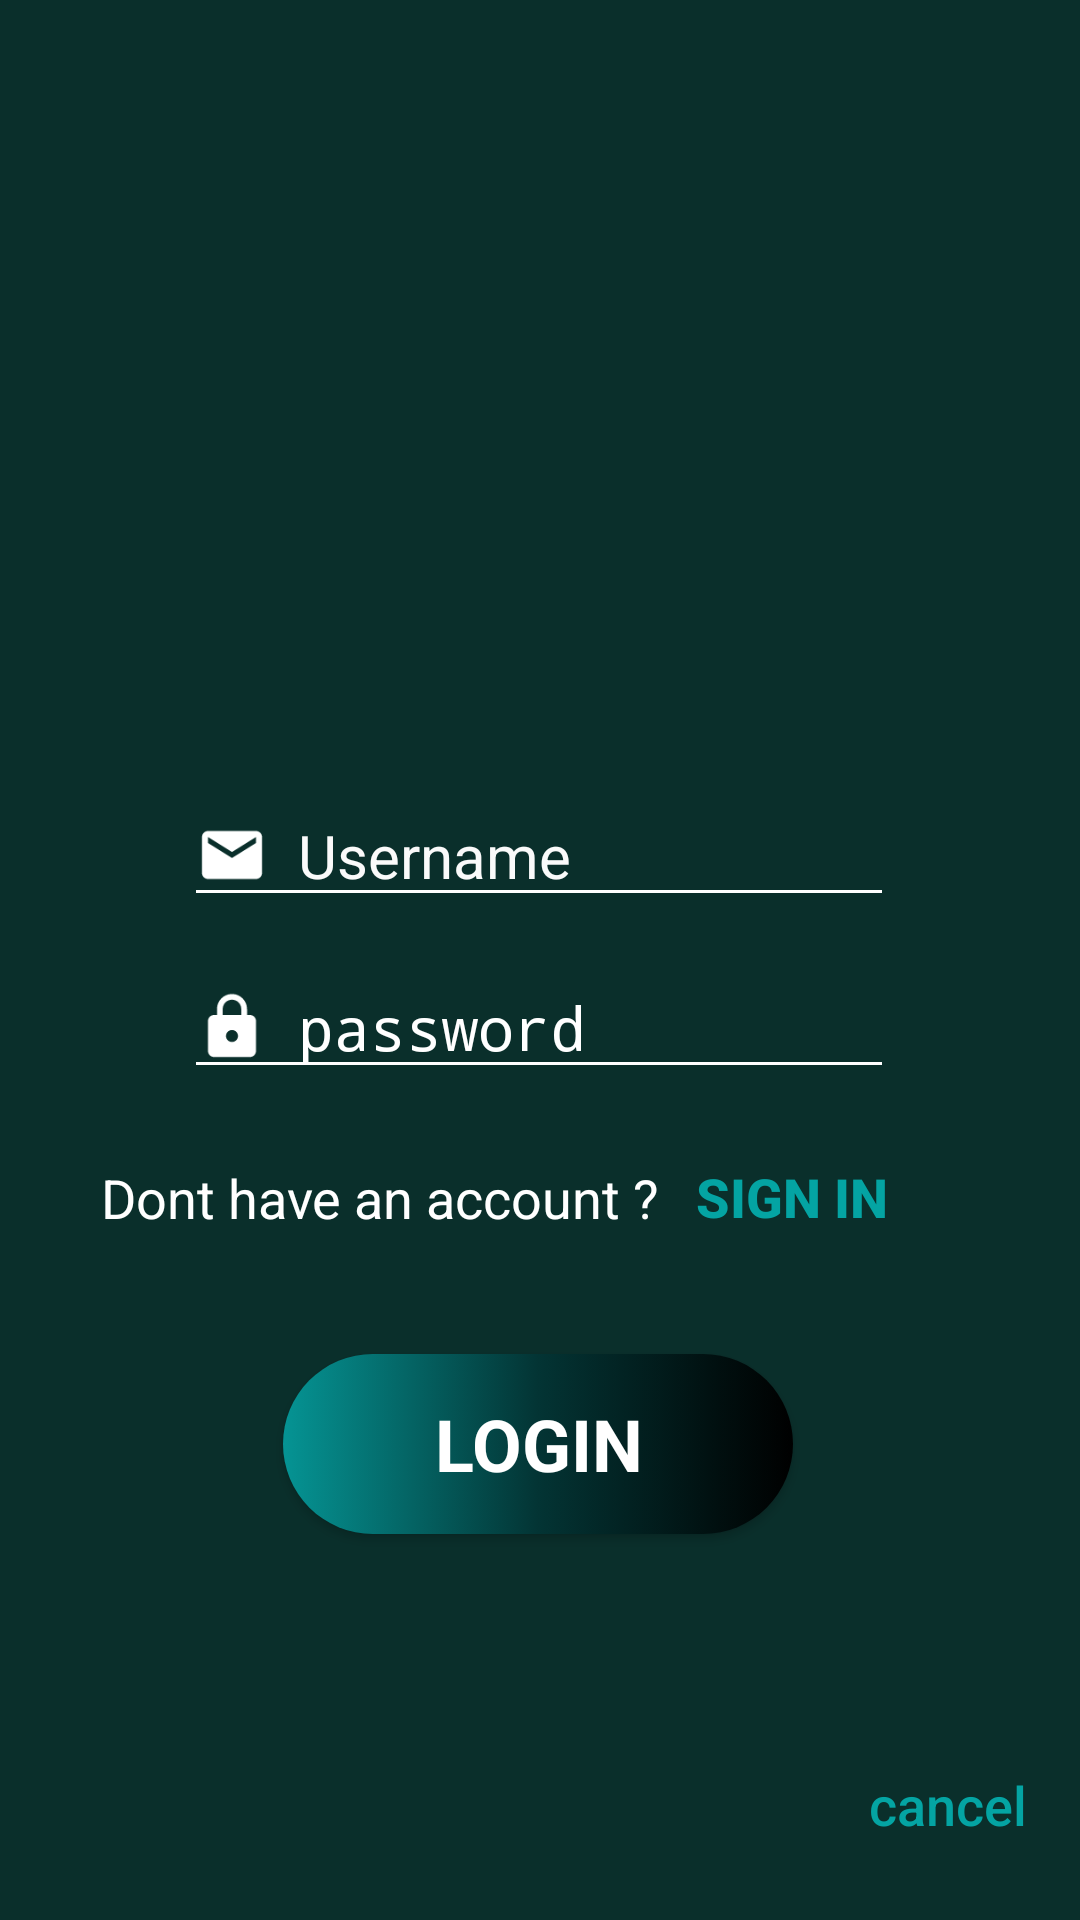

Layout XML and referenced resources for this Android screen:
<!-- AndroidManifest.xml: activity theme Theme.TTGMP.Fullscreen -->
<!-- res/layout/activity_fullscreen.xml -->
<?xml version="1.0" encoding="utf-8"?>
<FrameLayout xmlns:android="http://schemas.android.com/apk/res/android"
    android:id="@+id/framelayout"
    xmlns:app="http://schemas.android.com/apk/res-auto"
    xmlns:tools="http://schemas.android.com/tools"
    android:layout_width="match_parent"
    android:layout_height="match_parent"
    android:theme="@style/ThemeOverlay.TTGMP.FullscreenContainer"
    tools:context=".FullscreenActivity"
    tools:ignore="HardcodedText">

    
    <TextView
        android:id="@+id/fullscreen_content"
        android:layout_width="match_parent"
        android:layout_height="match_parent"
        android:gravity="center"
        android:keepScreenOn="true"
        android:text="@string/dummy_content"
        android:textColor="?attr/fullscreenTextColor"
        android:textSize="50sp"
        android:textStyle="bold" />

    
    <FrameLayout
        android:layout_width="match_parent"
        android:layout_height="match_parent"
        android:fitsSystemWindows="true">

        <androidx.constraintlayout.widget.ConstraintLayout
            android:layout_width="match_parent"
            android:layout_height="match_parent"
            android:background="#0A2F2B">

            <Button
                android:id="@+id/cancel2"
                style="@style/Widget.AppCompat.Button.Borderless"
                android:layout_width="wrap_content"
                android:layout_height="wrap_content"
                android:onClick="can"
                android:text="cancel"
                android:textAllCaps="false"
                android:textColor="#04A4A3"
                android:textSize="18sp"
                app:layout_constraintBottom_toBottomOf="parent"
                app:layout_constraintEnd_toEndOf="parent"
                app:layout_constraintHorizontal_bias="1.0"
                app:layout_constraintStart_toStartOf="parent"
                app:layout_constraintTop_toTopOf="parent"
                app:layout_constraintVertical_bias="0.976"
                app:toggleCheckedStateOnClick="true" />

            <ImageView
                android:id="@+id/imageView2"
                android:layout_width="fill_parent"
                android:layout_height="wrap_content"
                android:adjustViewBounds="true"
                android:cropToPadding="false"
                app:layout_constraintBottom_toBottomOf="parent"
                app:layout_constraintEnd_toEndOf="parent"
                app:layout_constraintHorizontal_bias="1.0"
                app:layout_constraintStart_toStartOf="parent"
                app:layout_constraintTop_toTopOf="parent"
                app:layout_constraintVertical_bias="0.0"
                app:srcCompat="@drawable/polygon_1" />

            <ImageView
                android:id="@+id/imageView3"
                android:layout_width="261dp"
                android:layout_height="227dp"
                android:adjustViewBounds="true"
                app:layout_constraintBottom_toBottomOf="parent"
                app:layout_constraintEnd_toEndOf="parent"
                app:layout_constraintHorizontal_bias="0.0"
                app:layout_constraintStart_toStartOf="parent"
                app:layout_constraintTop_toTopOf="parent"
                app:layout_constraintVertical_bias="0.998"
                app:srcCompat="@drawable/polygon_6" />

            <TextView
                android:id="@+id/textView2"
                android:layout_width="wrap_content"
                android:layout_height="wrap_content"
                android:fontFamily="sans-serif"
                android:text="Welcome,"
                android:textColor="#FFFFFF"
                android:textSize="34sp"
                app:layout_constraintBottom_toTopOf="@+id/textView3"
                app:layout_constraintEnd_toEndOf="parent"
                app:layout_constraintHorizontal_bias="0.254"
                app:layout_constraintStart_toStartOf="parent"
                app:layout_constraintTop_toTopOf="@+id/imageView2"
                app:layout_constraintVertical_bias="0.858" />

            <TextView
                android:id="@+id/textView3"
                android:layout_width="wrap_content"
                android:layout_height="wrap_content"
                android:layout_marginBottom="4dp"
                android:fontFamily="sans-serif"
                android:text="A new start to automated"
                android:textColor="#FFFFFF"
                android:textSize="22sp"
                app:layout_constraintBottom_toTopOf="@+id/textView4"
                app:layout_constraintEnd_toEndOf="parent"
                app:layout_constraintHorizontal_bias="0.417"
                app:layout_constraintStart_toStartOf="parent" />

            <TextView
                android:id="@+id/textView4"
                android:layout_width="wrap_content"
                android:layout_height="wrap_content"
                android:layout_marginBottom="92dp"
                android:fontFamily="sans-serif"
                android:text="timetable"
                android:textColor="#FFFFFF"
                android:textSize="22sp"
                app:layout_constraintBottom_toBottomOf="@+id/imageView2"
                app:layout_constraintEnd_toEndOf="parent"
                app:layout_constraintHorizontal_bias="0.213"
                app:layout_constraintStart_toStartOf="parent" />

            <EditText
                android:id="@+id/editTextTextPersonName4"
                android:layout_width="wrap_content"
                android:layout_height="wrap_content"
                android:backgroundTint="#FFFFFF"
                android:ems="10"
                android:hint="Username"
                android:drawableStart="@drawable/ic_email_24"
                android:drawablePadding="10dp"
                android:inputType="textPersonName"
                android:textColor="#FFFFFF"
                android:textColorHint="#FAFAFA"
                android:textSize="20sp"
                app:layout_constraintBottom_toTopOf="@+id/editTextTextPassword"
                app:layout_constraintEnd_toEndOf="parent"
                app:layout_constraintHorizontal_bias="0.497"
                app:layout_constraintStart_toStartOf="parent"
                app:layout_constraintTop_toTopOf="@+id/imageView2"
                app:layout_constraintVertical_bias="0.952" />

            <EditText
                android:id="@+id/editTextTextPassword"
                android:layout_width="wrap_content"
                android:layout_height="wrap_content"
                android:backgroundTint="#FFFFFF"
                android:ems="10"
                android:hint="password"
                android:inputType="textPassword"
                android:drawableStart="@drawable/ic_lock_24"
                android:drawablePadding="10dp"
                android:textColor="#FFFFFF"
                android:textColorHint="#FFFFFF"
                android:textSize="20sp"
                app:layout_constraintBottom_toBottomOf="parent"
                app:layout_constraintEnd_toEndOf="parent"
                app:layout_constraintHorizontal_bias="0.497"
                app:layout_constraintStart_toStartOf="parent"
                app:layout_constraintTop_toTopOf="parent"
                app:layout_constraintVertical_bias="0.535" />

            <Button
                android:id="@+id/login"
                style="@style/Widget.AppCompat.Button"
                android:layout_width="170dp"
                android:layout_height="60dp"
                android:layout_marginTop="80dp"
                android:background="@drawable/custom_colors"
                android:backgroundTintMode="screen"
                android:fontFamily="sans-serif"
                android:text="Login"
                android:textColor="#FFFFFF"
                android:textSize="24sp"
                android:textStyle="bold"
                app:layout_constraintBottom_toBottomOf="@+id/imageView3"
                app:layout_constraintEnd_toEndOf="parent"
                app:layout_constraintHorizontal_bias="0.497"
                app:layout_constraintStart_toStartOf="parent"
                app:layout_constraintTop_toBottomOf="@+id/editTextTextPassword"
                app:layout_constraintVertical_bias="0.062" />

            <TextView
                android:id="@+id/textView"
                android:layout_width="wrap_content"
                android:layout_height="wrap_content"
                android:layout_marginStart="68dp"
                android:text="Dont have an account ?"
                android:textColor="#FFFFFF"
                android:textSize="18sp"
                app:layout_constraintBottom_toTopOf="@+id/login"
                app:layout_constraintEnd_toStartOf="@+id/signin"
                app:layout_constraintHorizontal_bias="1.0"
                app:layout_constraintStart_toStartOf="parent"
                app:layout_constraintTop_toBottomOf="@+id/editTextTextPassword"
                app:layout_constraintVertical_bias="0.375" />

            <Button
                android:id="@+id/signin"
                style="@style/Widget.AppCompat.Button.Borderless"
                android:layout_width="wrap_content"
                android:layout_height="wrap_content"
                android:layout_marginTop="8dp"
                android:text="Sign in"
                android:textColor="#04A4A3"
                android:textSize="18sp"
                android:textStyle="bold"
                app:layout_constraintBottom_toTopOf="@+id/login"
                app:layout_constraintEnd_toEndOf="parent"
                app:layout_constraintHorizontal_bias="0.809"
                app:layout_constraintStart_toStartOf="parent"
                app:layout_constraintTop_toBottomOf="@+id/editTextTextPassword"
                app:layout_constraintVertical_bias="0.125" />

        </androidx.constraintlayout.widget.ConstraintLayout>

        <LinearLayout
            android:id="@+id/fullscreen_content_controls"
            style="@style/Widget.Theme.TTGMP.ButtonBar.Fullscreen"
            android:layout_width="match_parent"
            android:layout_height="wrap_content"
            android:layout_gravity="bottom|center_horizontal"
            android:orientation="horizontal"
            tools:ignore="UselessParent" />
    </FrameLayout>

</FrameLayout>
<!-- resources referenced by this layout -->
<resources>
  <!-- drawable custom_colors (drawable) -->
  <?xml version="1.0" encoding="utf-8"?>
  <selector xmlns:android="http://schemas.android.com/apk/res/android">
      <item>
          <shape xmlns:android="http://schemas.android.com/apk/res/android"
              android:shape="rectangle">
              <gradient
                  android:startColor="#059494"
                  android:centerColor="#033434"
                  android:endColor="#000000" />
              <corners android:radius="40dp"/>
          </shape>
      </item>
  </selector>
  <!-- drawable ic_email_24 (drawable) -->
  <vector android:height="24dp" android:tint="#ffffff"
      android:viewportHeight="24" android:viewportWidth="24"
      android:width="24dp" xmlns:android="http://schemas.android.com/apk/res/android">
      <path android:fillColor="#ffffff"
          android:pathData="M20,4L4,4c-1.1,0 -1.99,0.9 -1.99,2L2,18c0,1.1 0.9,2 2,2h16c1.1,0 2,-0.9 2,-2L22,6c0,-1.1 -0.9,-2 -2,-2zM20,8l-8,5 -8,-5L4,6l8,5 8,-5v2z"
          />
  </vector>
  <!-- drawable ic_lock_24 (drawable) -->
  <vector android:height="24dp" android:tint="#ffffff"
      android:viewportHeight="24" android:viewportWidth="24"
      android:width="24dp" xmlns:android="http://schemas.android.com/apk/res/android">
      <path android:fillColor="@android:color/white"
          android:pathData="M18,8h-1L17,6c0,-2.76 -2.24,-5 -5,-5S7,3.24 7,6v2L6,8c-1.1,0 -2,0.9 -2,2v10c0,1.1 0.9,2 2,2h12c1.1,0 2,-0.9 2,-2L20,10c0,-1.1 -0.9,-2 -2,-2zM12,17c-1.1,0 -2,-0.9 -2,-2s0.9,-2 2,-2 2,0.9 2,2 -0.9,2 -2,2zM15.1,8L8.9,8L8.9,6c0,-1.71 1.39,-3.1 3.1,-3.1 1.71,0 3.1,1.39 3.1,3.1v2z"
          />
  </vector>
  <!-- drawable polygon_1: png bitmap (drawable, 69537 bytes) -->
  <!-- drawable polygon_6: png bitmap (drawable, 32864 bytes) -->
  <string name="dummy_content">DUMMY\nCONTENT</string>
  <style name="ThemeOverlay.TTGMP.FullscreenContainer" parent="">
          <item name="fullscreenBackgroundColor">@color/light_blue_600</item>
          <item name="fullscreenTextColor">@color/light_blue_A200</item>
      </style>
  <style name="Widget.Theme.TTGMP.ButtonBar.Fullscreen" parent="">
          <item name="android:background">@color/black_overlay</item>
          <item name="android:buttonBarStyle">?android:attr/buttonBarStyle</item>
      </style>
  <style name="Theme.TTGMP.Fullscreen" parent="Theme.MaterialComponents.DayNight.NoActionBar.Bridge">
          <item name="android:actionBarStyle">@style/Widget.Theme.TTGMP.ActionBar.Fullscreen</item>
          <item name="android:windowActionBarOverlay">true</item>
          <item name="android:windowBackground">@null</item>
      </style>
  <color name="light_blue_600">#FF039BE5</color>
  <color name="light_blue_A200">#FF40C4FF</color>
  <color name="black_overlay">#66000000</color>
  <style name="Widget.Theme.TTGMP.ActionBar.Fullscreen" parent="Base.Widget.AppCompat.ActionBar">
          <item name="android:background">@color/black_overlay</item>
      </style>
</resources>
